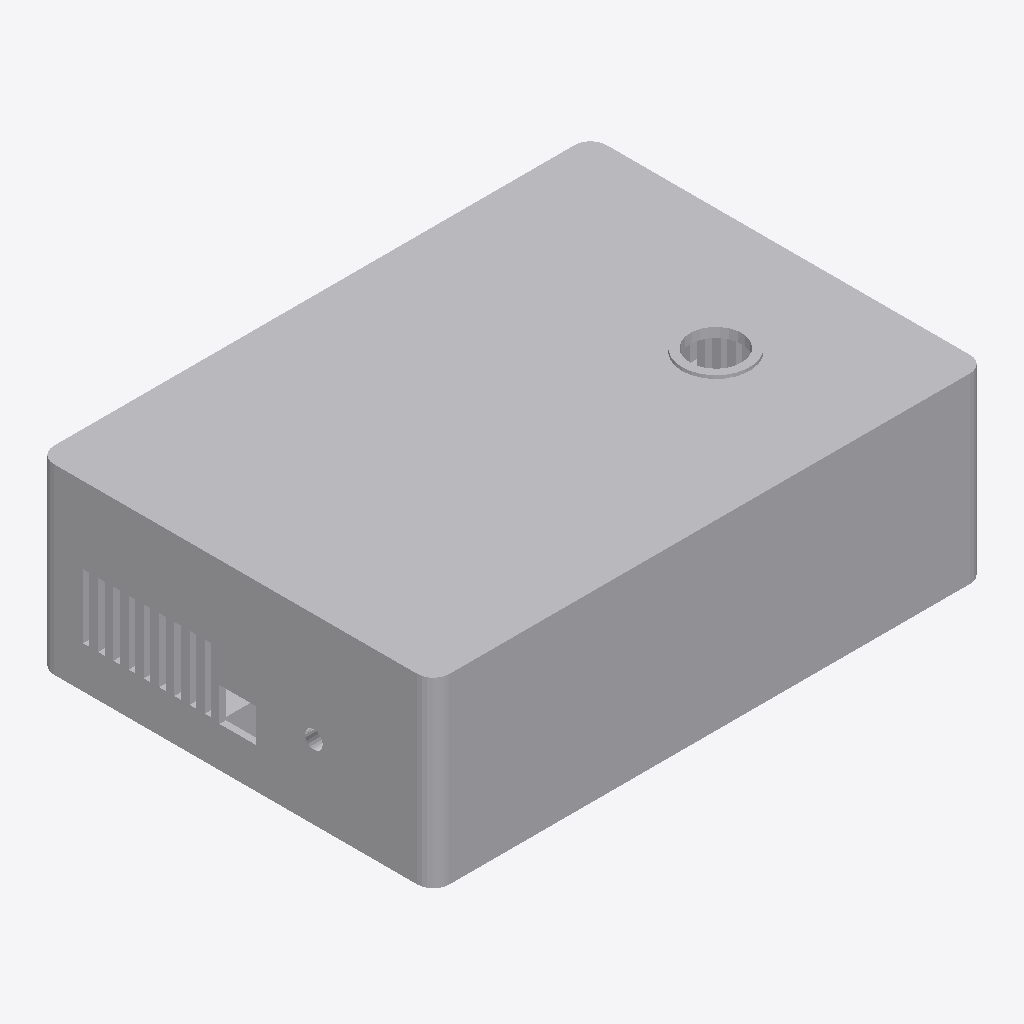
Isometric view of an IFC building model (IFC-SPF (STEP), schema IFC2X3, length unit millimetre), seen from the south-west, elements coloured by IFC class: 1 other element (light grey).
Extent 0.172 m × 0.123 m × 0.058 m (x, y, z). Elements (1): 1 IfcBuildingElementProxy.

HEADER;
FILE_DESCRIPTION((''),'2;1');
FILE_NAME('001_000001_00_M_MasterThesis_charger','2026-05-05T12:18:33+02:00',(''),(''),'ST-DEVELOPER v18.1','NX1980.2201',' ');
FILE_SCHEMA(('IFC2X3'));
ENDSEC;
DATA;
#24122=IFCPROJECT('c050ead2120283709a4ef6',#28559,'001_000001_00_M_MasterThesis_charger',' ',' ',' ',' ',(#28556),#24123);
#23294=IFCBUILDING('b30f1e7357484d17c1d2f1',#28559,'Default Building',$,$,#23292,$,$,.ELEMENT.,0.0,0.0,$);
#23288=IFCBUILDINGELEMENTPROXY('0d51c24285ffc0525da9a2',#28559,'001_000001_00_M_MasterThesis_charger',' ','001_000001_00_M_MasterThesis_charger',#23293,#23289,' ',.ELEMENT.);
ENDSEC;
